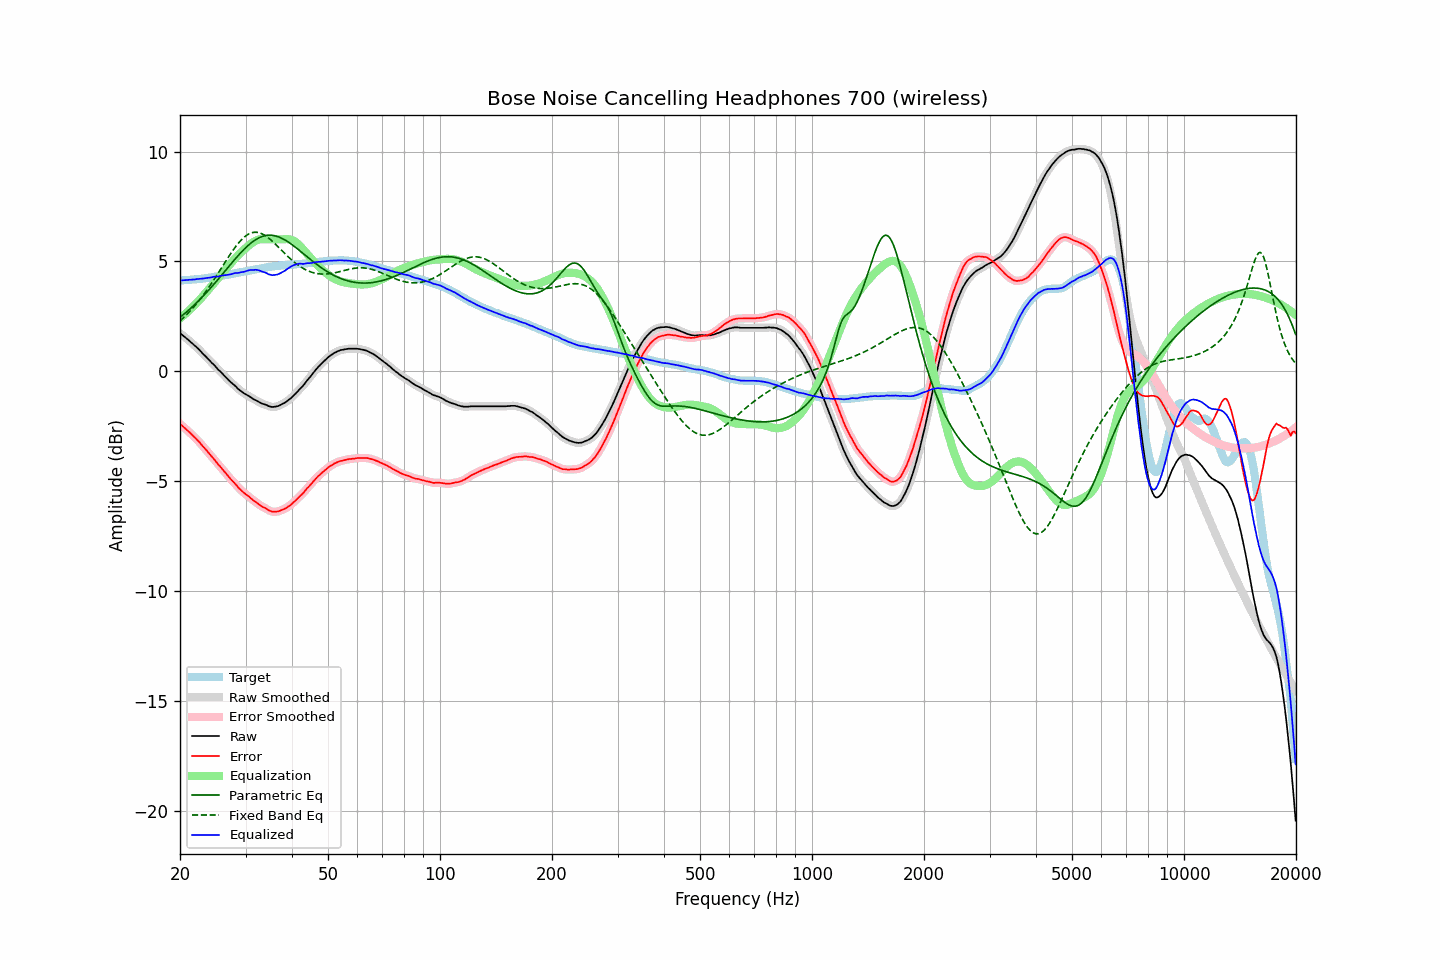

Data behind this chart, as committed beside it:
frequency, raw, error, smoothed, error_smoothed, equalization, parametric_eq, fixed_band_eq, equalized_raw, equalized_smoothed, target
20.00, 1.72, -2.40, 1.73, -2.40, 2.40, 2.45, 2.28, 4.13, 4.13, 4.13
20.20, 1.67, -2.45, 1.67, -2.46, 2.46, 2.51, 2.35, 4.14, 4.13, 4.13
20.40, 1.61, -2.53, 1.61, -2.53, 2.53, 2.57, 2.42, 4.14, 4.14, 4.14
20.61, 1.55, -2.59, 1.55, -2.59, 2.59, 2.63, 2.49, 4.14, 4.14, 4.15
20.81, 1.49, -2.65, 1.49, -2.66, 2.65, 2.69, 2.56, 4.15, 4.15, 4.15
21.02, 1.43, -2.72, 1.43, -2.72, 2.72, 2.76, 2.64, 4.15, 4.15, 4.16
21.23, 1.37, -2.78, 1.37, -2.79, 2.79, 2.82, 2.72, 4.16, 4.16, 4.16
21.44, 1.30, -2.86, 1.31, -2.86, 2.86, 2.89, 2.80, 4.16, 4.16, 4.17
21.66, 1.24, -2.93, 1.24, -2.93, 2.93, 2.95, 2.88, 4.17, 4.17, 4.18
21.87, 1.17, -3.00, 1.18, -3.00, 3.00, 3.02, 2.96, 4.17, 4.18, 4.18
22.09, 1.11, -3.07, 1.11, -3.07, 3.08, 3.09, 3.05, 4.19, 4.19, 4.19
22.31, 1.04, -3.15, 1.04, -3.15, 3.15, 3.16, 3.14, 4.20, 4.20, 4.20
22.54, 0.97, -3.22, 0.97, -3.23, 3.23, 3.24, 3.23, 4.21, 4.20, 4.20
22.76, 0.89, -3.31, 0.89, -3.31, 3.31, 3.31, 3.32, 4.21, 4.21, 4.20
22.99, 0.81, -3.40, 0.82, -3.40, 3.40, 3.39, 3.42, 4.21, 4.21, 4.21
23.22, 0.74, -3.48, 0.74, -3.48, 3.48, 3.46, 3.52, 4.22, 4.22, 4.22
23.45, 0.67, -3.56, 0.67, -3.56, 3.56, 3.54, 3.62, 4.24, 4.23, 4.23
23.69, 0.59, -3.65, 0.59, -3.65, 3.65, 3.62, 3.72, 4.24, 4.24, 4.24
23.92, 0.51, -3.74, 0.51, -3.74, 3.74, 3.70, 3.83, 4.25, 4.25, 4.25
24.16, 0.43, -3.83, 0.44, -3.83, 3.82, 3.78, 3.93, 4.26, 4.26, 4.26
24.40, 0.36, -3.91, 0.37, -3.91, 3.91, 3.87, 4.04, 4.27, 4.28, 4.27
24.65, 0.30, -3.99, 0.30, -3.99, 4.00, 3.95, 4.15, 4.30, 4.29, 4.29
24.89, 0.22, -4.08, 0.22, -4.08, 4.08, 4.03, 4.27, 4.31, 4.30, 4.30
25.14, 0.13, -4.18, 0.14, -4.17, 4.17, 4.12, 4.38, 4.30, 4.31, 4.31
25.39, 0.05, -4.27, 0.06, -4.26, 4.26, 4.21, 4.49, 4.31, 4.32, 4.32
25.65, -0.01, -4.34, -0.01, -4.35, 4.34, 4.29, 4.61, 4.34, 4.33, 4.33
25.91, -0.09, -4.43, -0.08, -4.43, 4.43, 4.38, 4.72, 4.35, 4.35, 4.35
26.16, -0.16, -4.52, -0.16, -4.51, 4.52, 4.47, 4.84, 4.36, 4.36, 4.36
26.43, -0.24, -4.60, -0.23, -4.60, 4.61, 4.56, 4.95, 4.37, 4.37, 4.37
26.69, -0.31, -4.68, -0.31, -4.69, 4.69, 4.64, 5.07, 4.38, 4.38, 4.38
26.96, -0.39, -4.78, -0.38, -4.78, 4.78, 4.73, 5.18, 4.39, 4.39, 4.40
27.23, -0.46, -4.86, -0.46, -4.86, 4.86, 4.82, 5.29, 4.40, 4.40, 4.41
27.50, -0.53, -4.95, -0.52, -4.95, 4.94, 4.91, 5.40, 4.42, 4.42, 4.43
27.77, -0.59, -5.02, -0.59, -5.02, 5.03, 4.99, 5.51, 4.44, 4.44, 4.43
28.05, -0.65, -5.10, -0.65, -5.10, 5.11, 5.08, 5.61, 4.46, 4.46, 4.45
28.33, -0.72, -5.18, -0.72, -5.19, 5.19, 5.16, 5.71, 4.47, 4.47, 4.46
28.62, -0.80, -5.28, -0.79, -5.27, 5.27, 5.25, 5.80, 4.47, 4.48, 4.48
28.90, -0.86, -5.35, -0.85, -5.35, 5.34, 5.33, 5.89, 4.48, 4.49, 4.49
29.19, -0.91, -5.42, -0.91, -5.42, 5.41, 5.41, 5.97, 4.51, 4.50, 4.51
29.48, -0.97, -5.49, -0.97, -5.49, 5.48, 5.48, 6.04, 4.51, 4.52, 4.52
29.78, -1.02, -5.55, -1.01, -5.55, 5.55, 5.56, 6.11, 4.53, 4.53, 4.54
30.08, -1.06, -5.60, -1.06, -5.61, 5.61, 5.63, 6.16, 4.55, 4.55, 4.55
30.38, -1.10, -5.66, -1.10, -5.66, 5.67, 5.70, 6.21, 4.58, 4.58, 4.57
30.68, -1.14, -5.71, -1.14, -5.72, 5.73, 5.76, 6.25, 4.60, 4.59, 4.58
30.99, -1.19, -5.78, -1.19, -5.78, 5.79, 5.83, 6.28, 4.61, 4.60, 4.59
31.30, -1.24, -5.84, -1.24, -5.84, 5.85, 5.88, 6.31, 4.61, 4.61, 4.60
31.61, -1.29, -5.91, -1.28, -5.90, 5.89, 5.94, 6.32, 4.61, 4.61, 4.62
31.93, -1.32, -5.95, -1.32, -5.95, 5.93, 5.98, 6.32, 4.62, 4.61, 4.63
32.24, -1.36, -6.01, -1.36, -6.01, 5.97, 6.03, 6.32, 4.61, 4.61, 4.65
32.57, -1.40, -6.05, -1.40, -6.06, 5.99, 6.07, 6.31, 4.59, 4.59, 4.66
32.89, -1.44, -6.11, -1.44, -6.11, 6.00, 6.10, 6.28, 4.57, 4.57, 4.68
33.22, -1.48, -6.16, -1.47, -6.16, 6.01, 6.13, 6.25, 4.53, 4.54, 4.68
33.55, -1.50, -6.20, -1.50, -6.20, 6.01, 6.15, 6.22, 4.51, 4.51, 4.70
33.89, -1.52, -6.23, -1.52, -6.24, 6.01, 6.17, 6.17, 4.49, 4.48, 4.71
34.23, -1.55, -6.28, -1.55, -6.28, 6.00, 6.18, 6.12, 4.46, 4.45, 4.73
34.57, -1.59, -6.32, -1.58, -6.32, 6.00, 6.19, 6.07, 4.41, 4.42, 4.74
34.92, -1.61, -6.35, -1.61, -6.36, 6.00, 6.19, 6.01, 4.39, 4.39, 4.75
35.27, -1.63, -6.39, -1.62, -6.38, 6.00, 6.19, 5.95, 4.37, 4.38, 4.76
35.62, -1.63, -6.40, -1.63, -6.40, 6.00, 6.18, 5.88, 4.37, 4.37, 4.77
35.97, -1.62, -6.40, -1.62, -6.40, 6.00, 6.16, 5.81, 4.38, 4.38, 4.78
... 635 more rows
